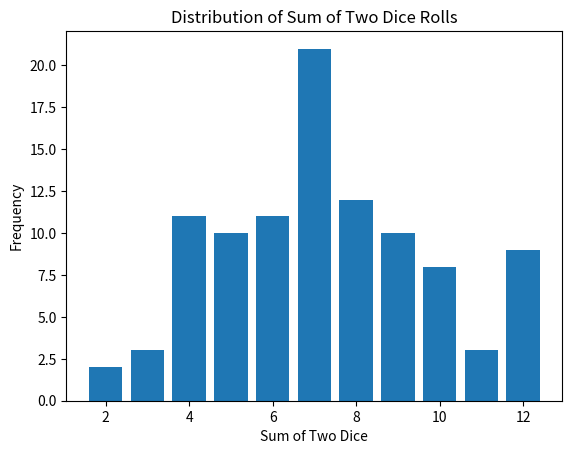

Reproduce this figure in Python.
import random
import matplotlib.pyplot as plt


def simulate_rolls(num_rolls):
    return [random.randint(1, 6) + random.randint(1, 6) for _ in range(num_rolls)]


def plot_distribution(rolls):
    counts = [0] * 11
    for roll in rolls:
        counts[roll - 2] += 1

    x = list(range(2, 13))
    plt.bar(x, counts)
    plt.xlabel('Sum of Two Dice')
    plt.ylabel('Frequency')
    plt.title('Distribution of Sum of Two Dice Rolls')
    plt.show()


# Set the number of rolls you want to simulate
dice_rolls = 100

# Simulate rolls
total_rolls = simulate_rolls(dice_rolls)

# Plot the distribution
plot_distribution(total_rolls)
